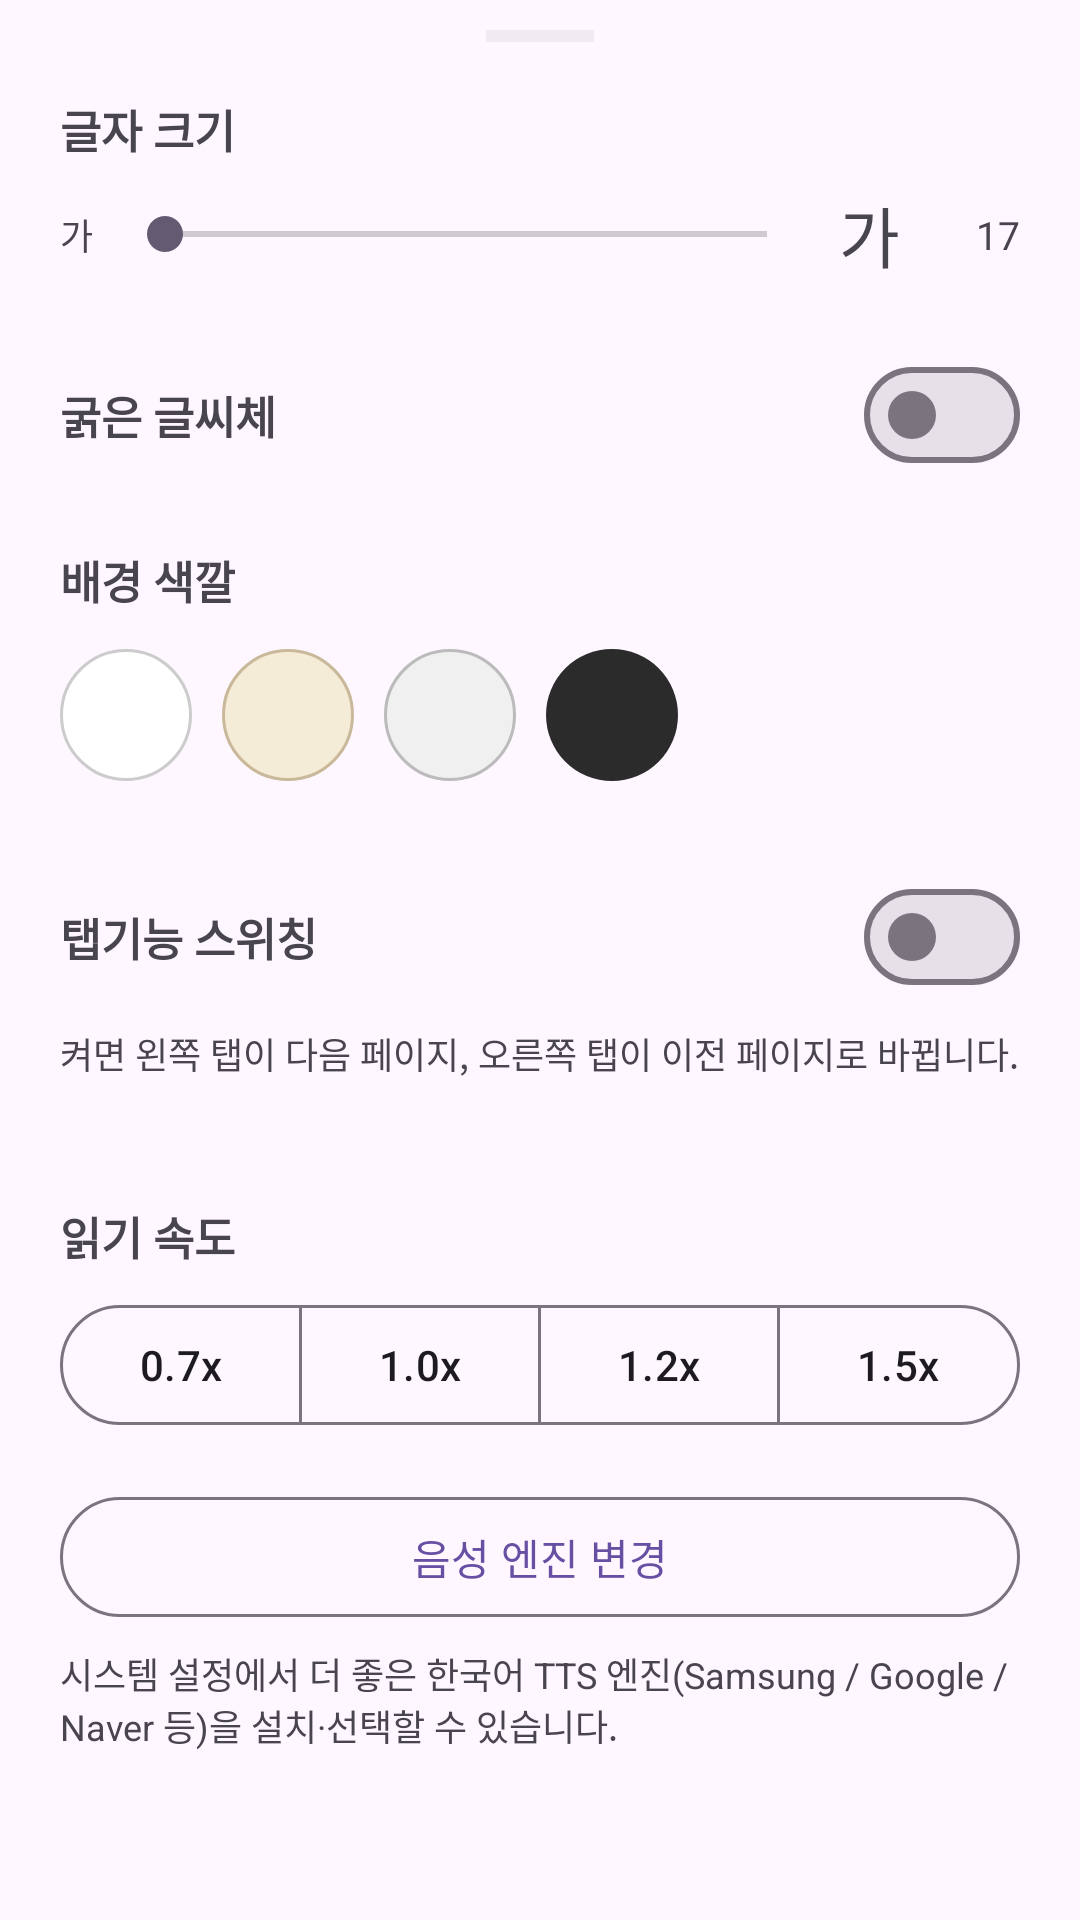

Android layout source for this screen:
<!-- AndroidManifest.xml: application theme Theme.Minseo3 -->
<!-- res/layout/bottom_sheet_settings.xml -->
<?xml version="1.0" encoding="utf-8"?>
<androidx.core.widget.NestedScrollView
    xmlns:android="http://schemas.android.com/apk/res/android"
    android:layout_width="match_parent"
    android:layout_height="wrap_content"
    android:fillViewport="false">

<LinearLayout
    android:layout_width="match_parent"
    android:layout_height="wrap_content"
    android:orientation="vertical"
    android:paddingTop="0dp"
    android:paddingBottom="20dp"
    android:paddingStart="20dp"
    android:paddingEnd="20dp">

    
    <View
        android:layout_width="36dp"
        android:layout_height="4dp"
        android:layout_gravity="center_horizontal"
        android:layout_marginTop="10dp"
        android:layout_marginBottom="18dp"
        android:background="#33000000"
        android:backgroundTint="?android:attr/textColorPrimary"
        android:alpha="0.3" />

    
    <TextView
        android:layout_width="wrap_content"
        android:layout_height="wrap_content"
        android:text="글자 크기"
        android:textStyle="bold"
        android:textSize="15sp"
        android:layout_marginBottom="8dp" />

    <LinearLayout
        android:layout_width="match_parent"
        android:layout_height="wrap_content"
        android:orientation="horizontal"
        android:gravity="center_vertical"
        android:layout_marginBottom="20dp">

        <TextView
            android:layout_width="wrap_content"
            android:layout_height="wrap_content"
            android:text="가"
            android:textSize="12sp"
            android:layout_marginEnd="8dp" />

        <SeekBar
            android:id="@+id/seek_font_size"
            android:layout_width="0dp"
            android:layout_height="wrap_content"
            android:layout_weight="1" />

        <TextView
            android:layout_width="wrap_content"
            android:layout_height="wrap_content"
            android:text="가"
            android:textSize="22sp"
            android:layout_marginStart="8dp" />

        <TextView
            android:id="@+id/tv_font_size"
            android:layout_width="32dp"
            android:layout_height="wrap_content"
            android:text="17"
            android:textSize="13sp"
            android:gravity="end"
            android:layout_marginStart="8dp" />
    </LinearLayout>

    
    <LinearLayout
        android:layout_width="match_parent"
        android:layout_height="wrap_content"
        android:orientation="horizontal"
        android:gravity="center_vertical"
        android:paddingBottom="20dp">

        <TextView
            android:layout_width="0dp"
            android:layout_height="wrap_content"
            android:layout_weight="1"
            android:text="굵은 글씨체"
            android:textStyle="bold"
            android:textSize="15sp" />

        <com.google.android.material.materialswitch.MaterialSwitch
            android:id="@+id/switch_bold"
            android:layout_width="wrap_content"
            android:layout_height="wrap_content" />
    </LinearLayout>

    
    <TextView
        android:layout_width="wrap_content"
        android:layout_height="wrap_content"
        android:text="배경 색깔"
        android:textStyle="bold"
        android:textSize="15sp"
        android:layout_marginBottom="12dp" />

    <LinearLayout
        android:layout_width="match_parent"
        android:layout_height="wrap_content"
        android:orientation="horizontal"
        android:layout_marginBottom="24dp">

        <View android:id="@+id/btn_theme_white"
            android:layout_width="44dp" android:layout_height="44dp"
            android:layout_marginEnd="10dp"
            android:background="@drawable/theme_circle_white" />

        <View android:id="@+id/btn_theme_sepia"
            android:layout_width="44dp" android:layout_height="44dp"
            android:layout_marginEnd="10dp"
            android:background="@drawable/theme_circle_sepia" />

        <View android:id="@+id/btn_theme_gray"
            android:layout_width="44dp" android:layout_height="44dp"
            android:layout_marginEnd="10dp"
            android:background="@drawable/theme_circle_gray" />

        <View android:id="@+id/btn_theme_dark"
            android:layout_width="44dp" android:layout_height="44dp"
            android:layout_marginEnd="10dp"
            android:background="@drawable/theme_circle_dark" />

        <View android:id="@+id/btn_theme_black"
            android:layout_width="44dp" android:layout_height="44dp"
            android:background="@drawable/theme_circle_black" />
    </LinearLayout>

    
    <LinearLayout
        android:layout_width="match_parent"
        android:layout_height="wrap_content"
        android:orientation="horizontal"
        android:gravity="center_vertical"
        android:paddingTop="4dp"
        android:paddingBottom="4dp">

        <TextView
            android:layout_width="0dp"
            android:layout_height="wrap_content"
            android:layout_weight="1"
            android:text="탭기능 스위칭"
            android:textStyle="bold"
            android:textSize="15sp" />

        <com.google.android.material.materialswitch.MaterialSwitch
            android:id="@+id/switch_tap_swap"
            android:layout_width="wrap_content"
            android:layout_height="wrap_content" />
    </LinearLayout>

    <TextView
        android:layout_width="match_parent"
        android:layout_height="wrap_content"
        android:layout_marginTop="2dp"
        android:text="켜면 왼쪽 탭이 다음 페이지, 오른쪽 탭이 이전 페이지로 바뀝니다."
        android:textSize="12sp"
        android:textColor="?android:attr/textColorSecondary" />

    
    <View
        android:layout_width="match_parent"
        android:layout_height="1dp"
        android:layout_marginTop="22dp"
        android:layout_marginBottom="18dp"
        android:background="?android:attr/textColorPrimary"
        android:alpha="0.12" />

    <TextView
        android:layout_width="wrap_content"
        android:layout_height="wrap_content"
        android:text="읽기 속도"
        android:textStyle="bold"
        android:textSize="15sp"
        android:layout_marginBottom="8dp" />

    <com.google.android.material.button.MaterialButtonToggleGroup
        xmlns:app="http://schemas.android.com/apk/res-auto"
        android:id="@+id/toggle_tts_rate"
        android:layout_width="match_parent"
        android:layout_height="wrap_content"
        android:layout_marginBottom="14dp"
        app:singleSelection="true"
        app:selectionRequired="true">

        <com.google.android.material.button.MaterialButton
            android:id="@+id/btn_rate_07"
            style="?attr/materialButtonOutlinedStyle"
            android:layout_width="0dp"
            android:layout_height="wrap_content"
            android:layout_weight="1"
            android:text="0.7x" />

        <com.google.android.material.button.MaterialButton
            android:id="@+id/btn_rate_10"
            style="?attr/materialButtonOutlinedStyle"
            android:layout_width="0dp"
            android:layout_height="wrap_content"
            android:layout_weight="1"
            android:text="1.0x" />

        <com.google.android.material.button.MaterialButton
            android:id="@+id/btn_rate_12"
            style="?attr/materialButtonOutlinedStyle"
            android:layout_width="0dp"
            android:layout_height="wrap_content"
            android:layout_weight="1"
            android:text="1.2x" />

        <com.google.android.material.button.MaterialButton
            android:id="@+id/btn_rate_15"
            style="?attr/materialButtonOutlinedStyle"
            android:layout_width="0dp"
            android:layout_height="wrap_content"
            android:layout_weight="1"
            android:text="1.5x" />
    </com.google.android.material.button.MaterialButtonToggleGroup>

    <com.google.android.material.button.MaterialButton
        android:id="@+id/btn_tts_engine_settings"
        style="@style/Widget.Material3.Button.OutlinedButton"
        android:layout_width="match_parent"
        android:layout_height="wrap_content"
        android:text="음성 엔진 변경"
        android:layout_marginTop="2dp" />

    <TextView
        android:layout_width="match_parent"
        android:layout_height="wrap_content"
        android:layout_marginTop="6dp"
        android:text="시스템 설정에서 더 좋은 한국어 TTS 엔진(Samsung / Google / Naver 등)을 설치·선택할 수 있습니다."
        android:textSize="12sp"
        android:textColor="?android:attr/textColorSecondary" />


</LinearLayout>
</androidx.core.widget.NestedScrollView>
<!-- resources referenced by this layout -->
<resources>
  <!-- drawable theme_circle_dark (drawable) -->
  <?xml version="1.0" encoding="utf-8"?>
  <shape xmlns:android="http://schemas.android.com/apk/res/android" android:shape="oval">
      <solid android:color="#2B2B2B"/>
  </shape>
  <!-- drawable theme_circle_gray (drawable) -->
  <?xml version="1.0" encoding="utf-8"?>
  <shape xmlns:android="http://schemas.android.com/apk/res/android" android:shape="oval">
      <solid android:color="#F0F0F0"/>
      <stroke android:width="1dp" android:color="#BBBBBB"/>
  </shape>
  <!-- drawable theme_circle_sepia (drawable) -->
  <?xml version="1.0" encoding="utf-8"?>
  <shape xmlns:android="http://schemas.android.com/apk/res/android" android:shape="oval">
      <solid android:color="#F5ECD7"/>
      <stroke android:width="1dp" android:color="#C9B99A"/>
  </shape>
  <!-- drawable theme_circle_white (drawable) -->
  <?xml version="1.0" encoding="utf-8"?>
  <shape xmlns:android="http://schemas.android.com/apk/res/android" android:shape="oval">
      <solid android:color="#FFFFFF"/>
      <stroke android:width="1dp" android:color="#CCCCCC"/>
  </shape>
  <style name="Theme.Minseo3" parent="Base.Theme.Minseo3" />
  <style name="Base.Theme.Minseo3" parent="Theme.Material3.DayNight.NoActionBar">
          
          
      </style>
</resources>
